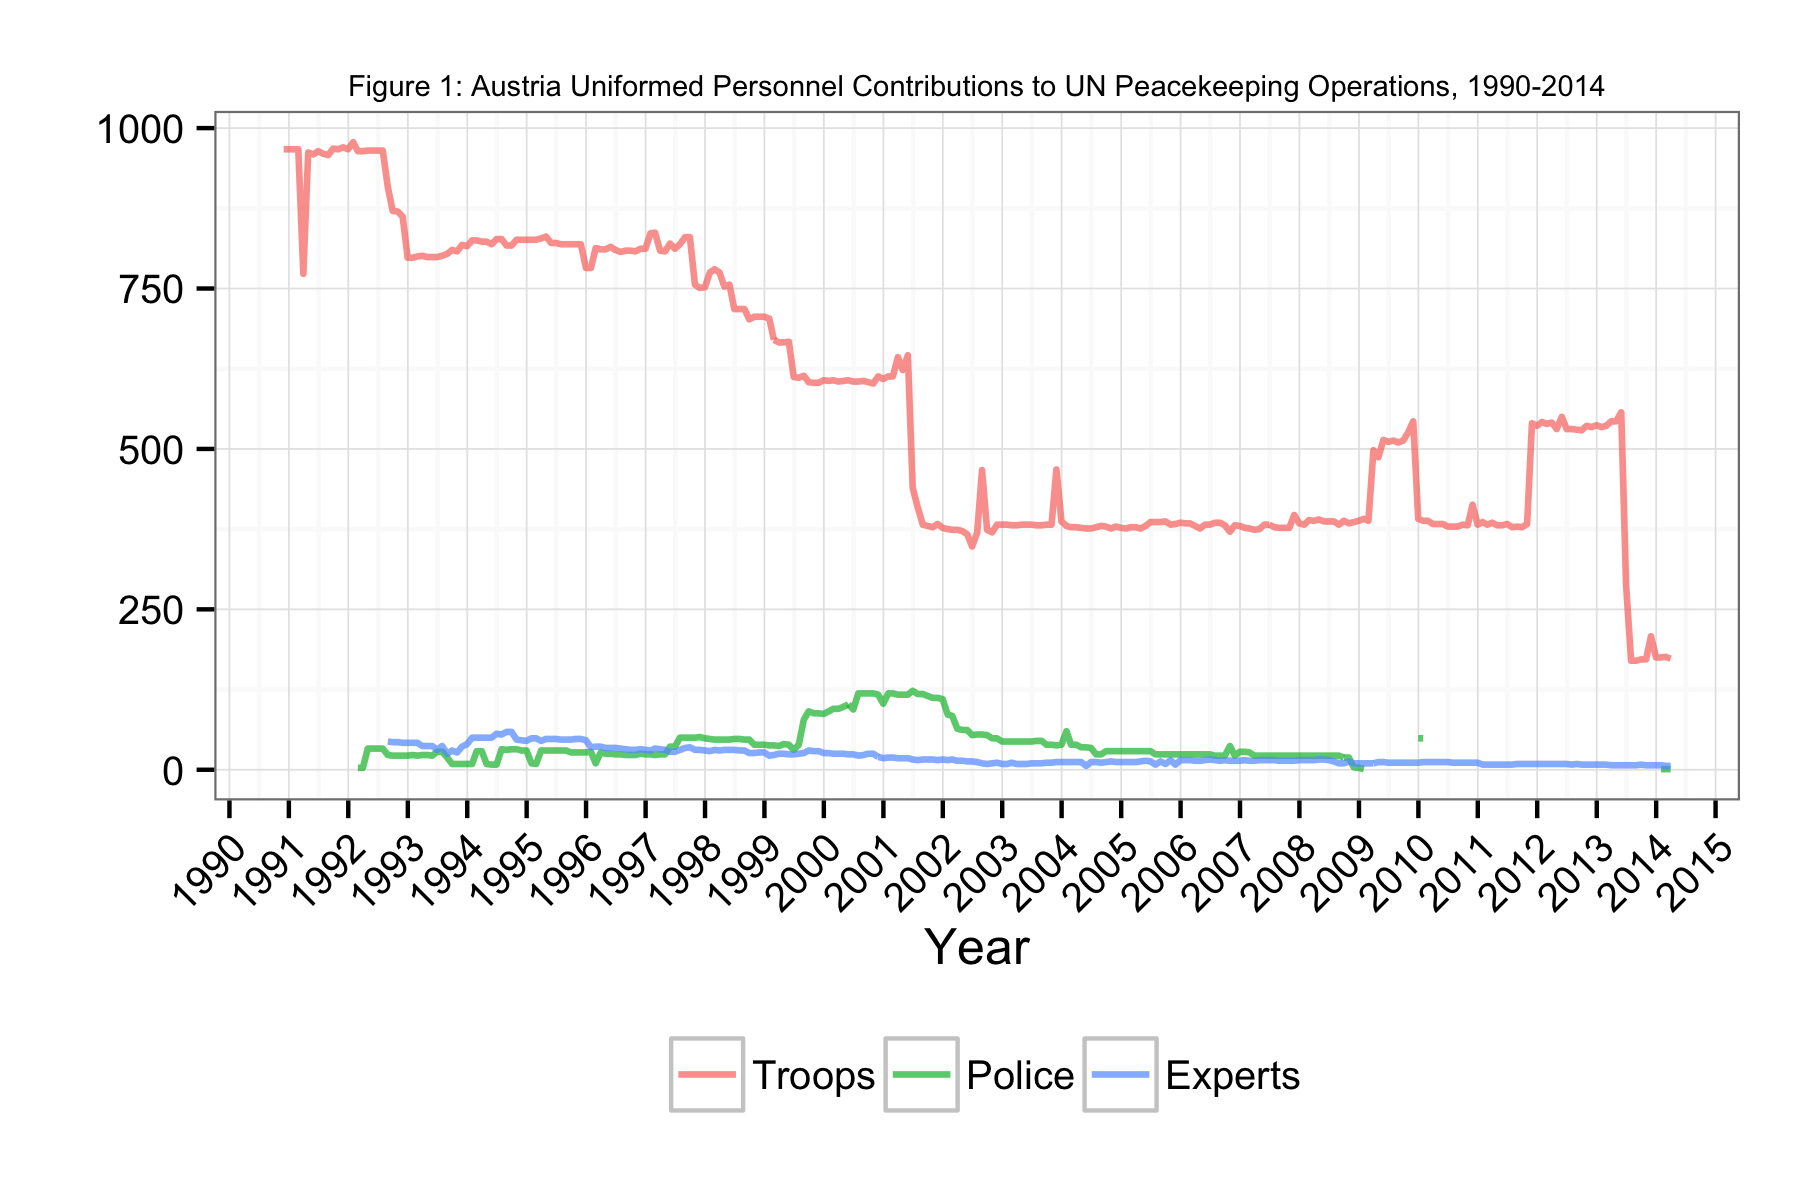

The file beside this chart, header and first rows:
Date, Troops, Police, Experts
1990-11-30, 967, NA, NA
1990-12-31, 967, NA, NA
1991-01-31, 967, NA, NA
1991-02-28, 967, NA, NA
1991-03-31, 773, NA, NA
1991-04-30, 962, NA, NA
1991-05-31, 959, NA, NA
1991-06-30, 964, NA, NA
1991-07-31, 960, NA, NA
1991-08-31, 958, NA, NA
1991-09-30, 968, NA, NA
1991-10-31, 967, NA, NA
1991-11-30, 970, NA, NA
1991-12-31, 967, NA, NA
1992-01-31, 978, NA, NA
1992-02-29, 964, 3, NA
1992-03-31, 964, 3, NA
1992-04-30, 965, 33, NA
1992-05-31, 965, 33, NA
1992-06-30, 965, 33, NA
1992-07-31, 965, 33, NA
1992-08-31, 908, 23, 44
1992-09-30, 871, 22, 43
1992-10-31, 870, 22, 43
1992-11-30, 862, 22, 42
1992-12-31, 798, 22, 42
1993-01-31, 798, 23, 42
1993-02-28, 800, 22, 42
1993-03-31, 801, 23, 37
1993-04-30, 799, 23, 37
1993-05-31, 799, 22, 37
1993-06-30, 799, 28, 31
1993-07-31, 801, 28, 37
1993-08-31, 804, 19, 25
1993-09-30, 810, 9, 30
1993-10-31, 808, 9, 27
1993-11-30, 818, 9, 36
1993-12-31, 816, 9, 40
1994-01-31, 825, 9, 50
1994-02-28, 825, 29, 50
1994-03-31, 823, 29, 50
1994-04-30, 823, 9, 50
1994-05-31, 819, 8, 50
1994-06-30, 827, 8, 56
1994-07-31, 827, 32, 55
1994-08-31, 817, 31, 59
1994-09-30, 817, 32, 59
1994-10-31, 826, 32, 47
1994-11-30, 826, 30, 46
1994-12-31, 826, 30, 45
1995-01-31, 826, 10, 49
1995-02-28, 826, 9, 49
1995-03-31, 828, 30, 45
1995-04-30, 831, 30, 48
1995-05-31, 821, 30, 48
1995-06-30, 821, 30, 48
1995-07-31, 819, 30, 47
1995-08-31, 819, 30, 47
1995-09-30, 819, 27, 47
1995-10-31, 819, 27, 48
... 221 more rows
